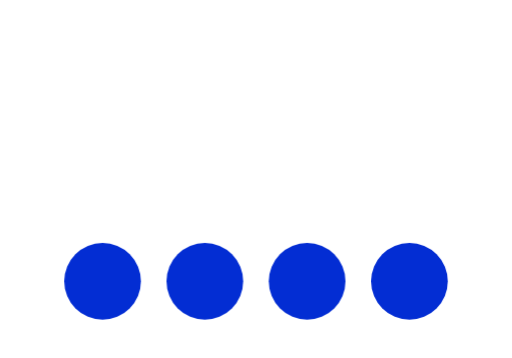
t = 0.00 s
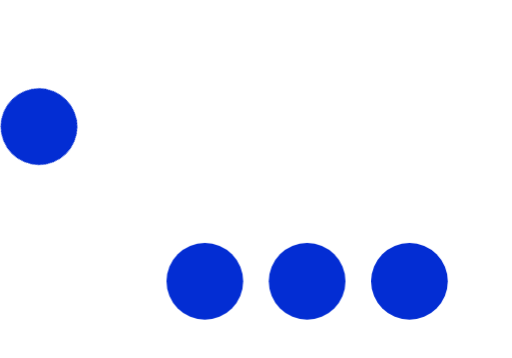
t = 0.23 s
t = 0.38 s: frame unchanged from t = 0.23 s, image omitted
t = 0.60 s: frame unchanged from t = 0.00 s, image omitted
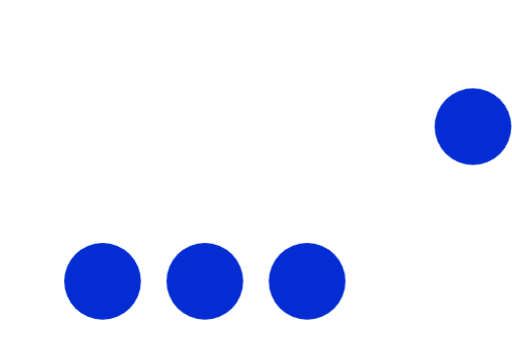
t = 0.83 s
t = 0.98 s: frame unchanged from t = 0.83 s, image omitted

The animated SVG that drew these frames (rendered in a browser with its animation timeline set to each time). Animation: 2 CSS @keyframes rules; one cycle of 1.20 s, repeats indefinitely.

<svg fill="hsl(228, 97%, 42%)" viewBox="0 -10 40 28" xmlns="http://www.w3.org/2000/svg"><style>@keyframes swing {
            0% {
                transform: rotate(0deg);
                animation-timing-function: ease-out;
            }

            25% {
                transform: rotate(50deg);
                animation-timing-function: ease-in;
            }

            50% {
                transform: rotate(0deg);
                animation-timing-function: linear;
            }
        }

        @keyframes swing2 {
            0% {
                transform: rotate(0deg);
                animation-timing-function: linear;
            }

            50% {
                transform: rotate(0deg);
                animation-timing-function: ease-out;
            }

            75% {
                transform: rotate(-50deg);
                animation-timing-function: ease-in;
            }
        }


        .first {
            animation: swing 1.2s linear infinite;
            transform-origin: center top;
        }

        .second {
            animation: swing2 1.2s linear infinite;
            transform-origin: center top;
        }</style><circle cx="8" cy="12" r="3" class="first"/><circle cx="16" cy="12" r="3"/><circle cx="24" cy="12" r="3"/><circle cx="32" cy="12" r="3" class="second"/></svg>
